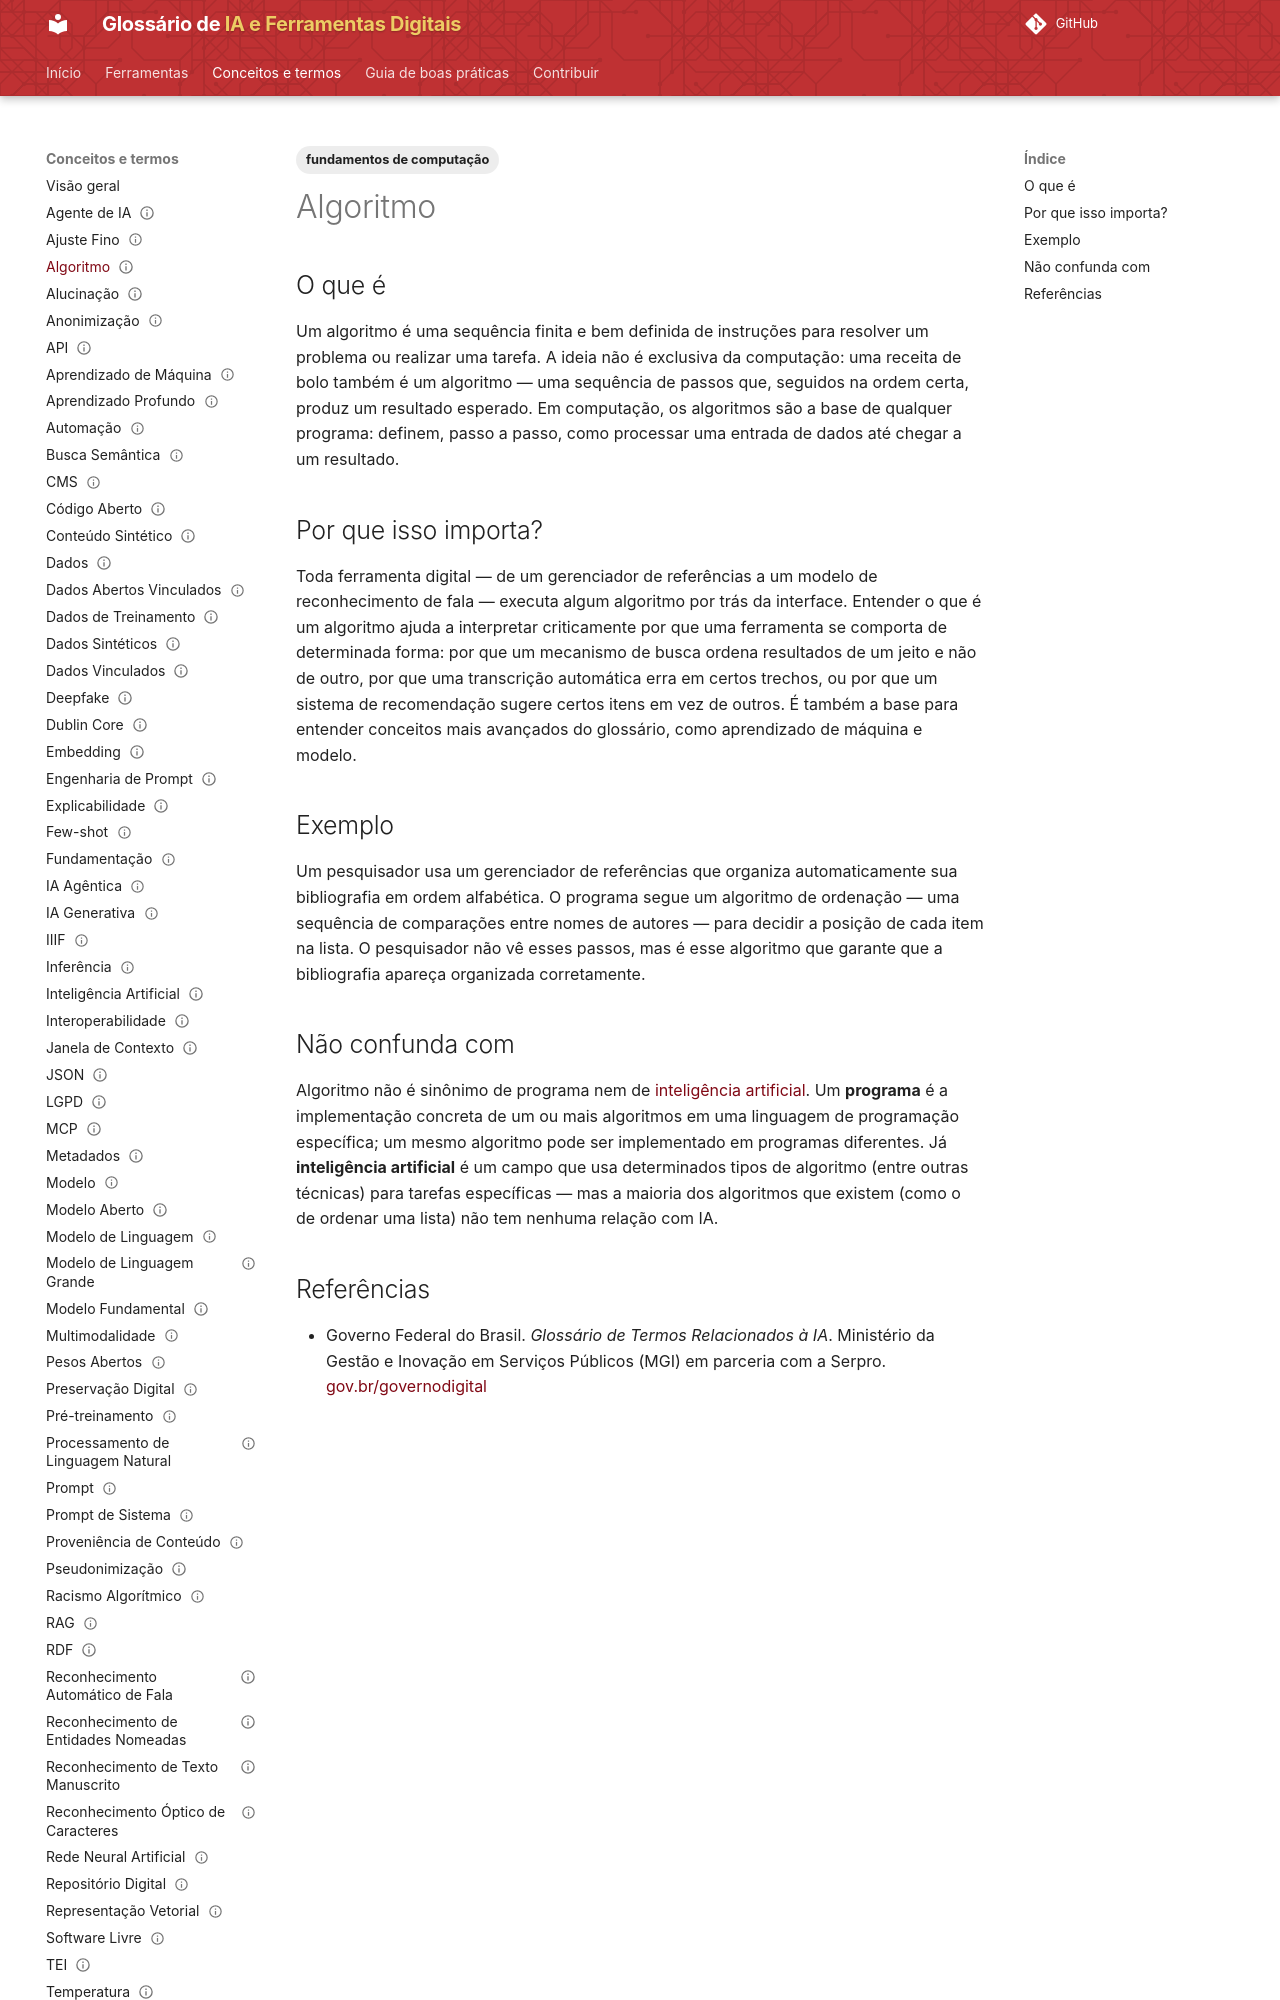

repository: lucchesia/iaguia-coc-fiocruz · page: conceitos/algoritmo/index.html · generator: mkdocs

---
title: Algoritmo
slug: algoritmo

entry_type: conceito
concept_type: conceito

category: fundamentos

tags:
  - fundamentos de computação

aliases:
  - algorithm

related_terms: []
prerequisites: []

references:
  - title: Glossário de Termos Relacionados à IA — Governo Federal do Brasil
    url: https://www.gov.br/governodigital/pt-br/infraestrutura-nacional-de-dados/inteligencia-artificial-1/publicacoes/glossario-de-termos-relacionados-a-ia
    type: glossário institucional

status: rascunho
reviewed: false
last_reviewed:
---

# Algoritmo

## O que é

Um algoritmo é uma sequência finita e bem definida de instruções para resolver um problema ou
realizar uma tarefa. A ideia não é exclusiva da computação: uma receita de bolo também é um
algoritmo — uma sequência de passos que, seguidos na ordem certa, produz um resultado esperado. Em
computação, os algoritmos são a base de qualquer programa: definem, passo a passo, como processar
uma entrada de dados até chegar a um resultado.

## Por que isso importa?

Toda ferramenta digital — de um gerenciador de referências a um modelo de reconhecimento de fala —
executa algum algoritmo por trás da interface. Entender o que é um algoritmo ajuda a interpretar
criticamente por que uma ferramenta se comporta de determinada forma: por que um mecanismo de busca
ordena resultados de um jeito e não de outro, por que uma transcrição automática erra em certos
trechos, ou por que um sistema de recomendação sugere certos itens em vez de outros. É também a
base para entender conceitos mais avançados do glossário, como aprendizado de máquina e modelo.

## Exemplo

Um pesquisador usa um gerenciador de referências que organiza automaticamente sua bibliografia em
ordem alfabética. O programa segue um algoritmo de ordenação — uma sequência de comparações entre
nomes de autores — para decidir a posição de cada item na lista. O pesquisador não vê esses passos,
mas é esse algoritmo que garante que a bibliografia apareça organizada corretamente.
